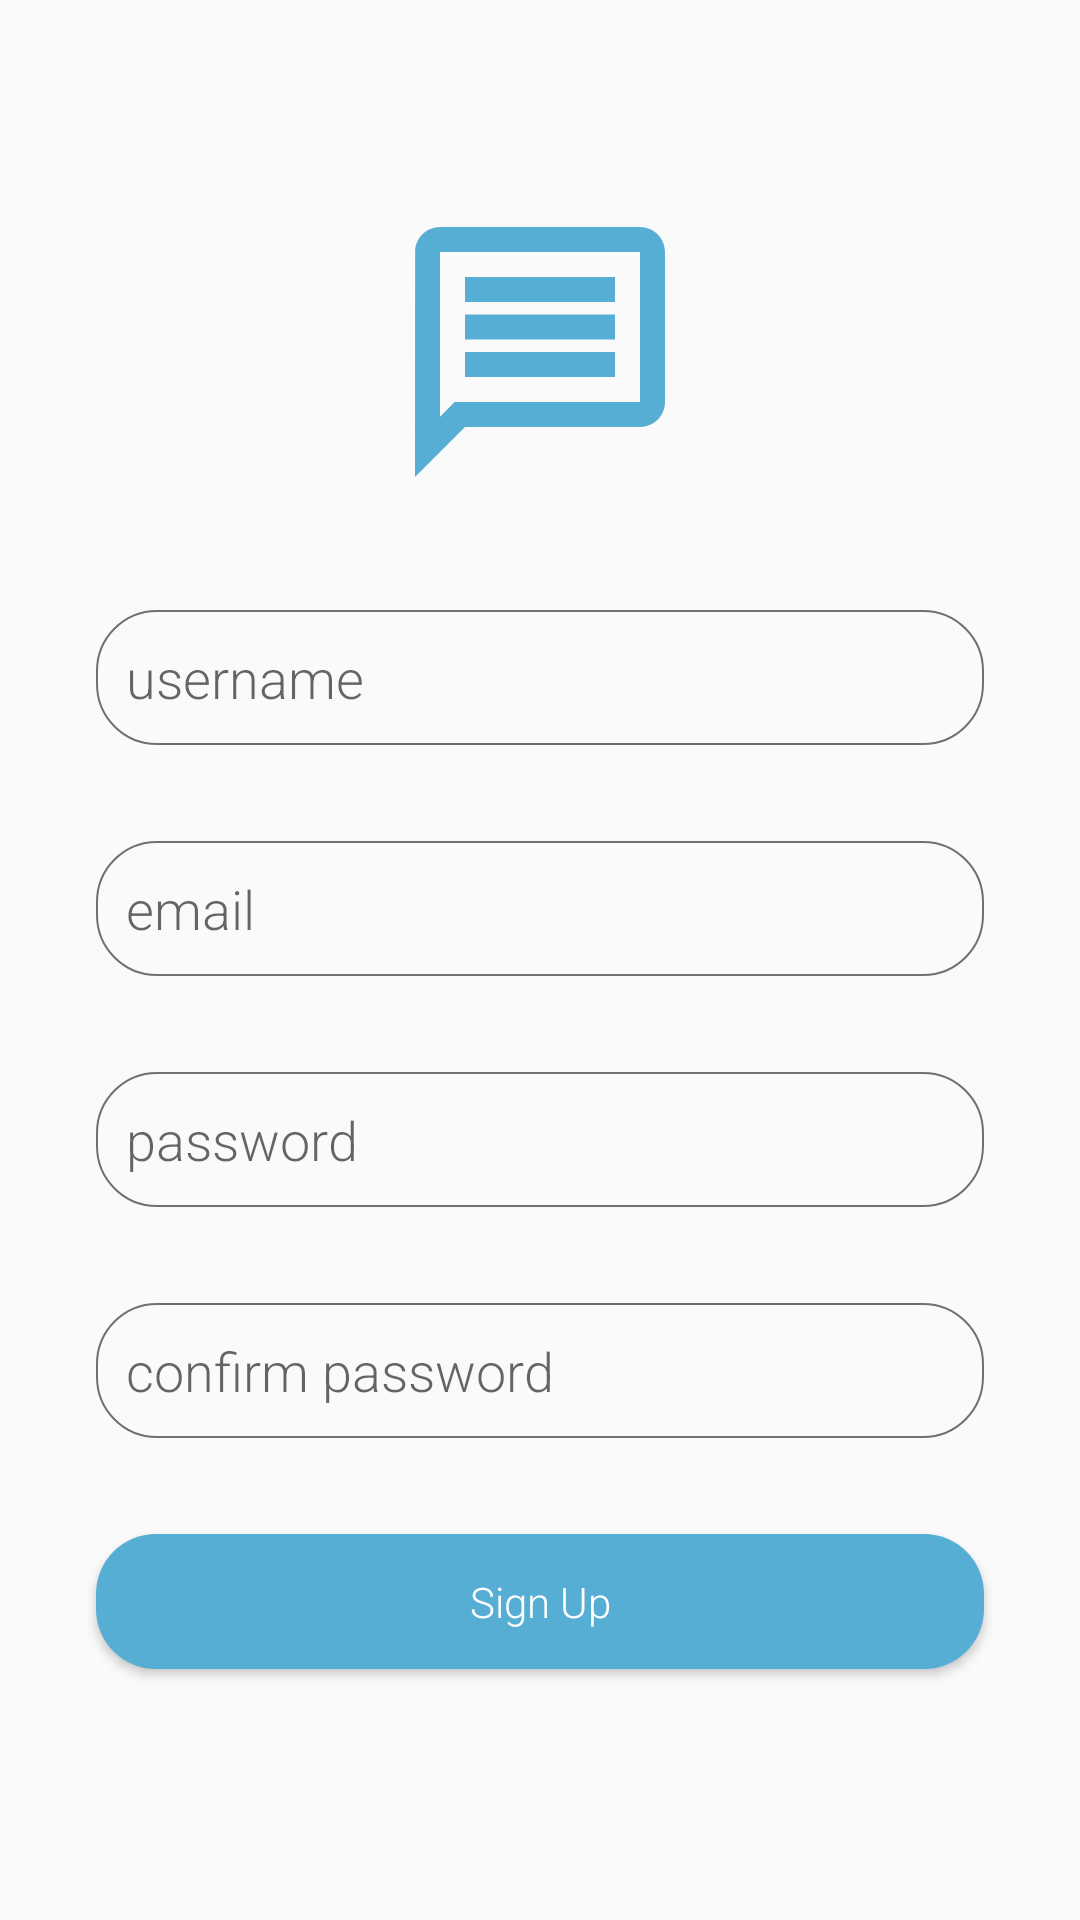

The Android layout XML behind this screen, and the referenced resources:
<!-- AndroidManifest.xml: activity theme Theme.FirebaseChatApplication2 -->
<!-- res/layout/activity_sign_up.xml -->
<?xml version="1.0" encoding="utf-8"?>
<layout xmlns:android="http://schemas.android.com/apk/res/android"
    xmlns:app="http://schemas.android.com/apk/res-auto"
    xmlns:tools="http://schemas.android.com/tools">

    <data>

    </data>

    <androidx.constraintlayout.widget.ConstraintLayout
        android:layout_width="match_parent"
        android:layout_height="match_parent"
        tools:context=".ui.SignUpActivity">


        <LinearLayout
            android:layout_width="match_parent"
            android:layout_height="match_parent"
            tools:context=".ui.LoginActivity"
            android:orientation="horizontal"

            >

            <LinearLayout
                android:layout_width="match_parent"
                android:layout_height="match_parent"
                tools:context=".ui.LoginActivity"
                android:orientation="vertical"
                android:padding="16sp"
                android:id="@+id/btnlogin"
                android:gravity="center">

                <ImageView
                    android:layout_width="100sp"
                    android:layout_height="100sp"
                    android:background="@drawable/ic_outline_message_24"
                    android:layout_marginBottom="20sp" />

                <EditText
                    android:layout_width="match_parent"
                    android:layout_height="45sp"
                    android:id="@+id/username"
                    android:hint="username"
                    android:singleLine="true"
                    android:imeOptions="actionNext"
                    android:background="@drawable/edittextbackground"
                    android:padding="10sp"
                    android:fontFamily="sans-serif-light"
                    android:layout_margin="16sp" />



                <EditText
                    android:layout_width="match_parent"
                    android:layout_height="45sp"
                    android:id="@+id/email"
                    android:hint="email"
                    android:singleLine="true"
                    android:imeOptions="actionNext"
                    android:background="@drawable/edittextbackground"
                    android:padding="10sp"
                    android:fontFamily="sans-serif-light"
                    android:layout_margin="16sp" />

                <EditText
                    android:layout_width="match_parent"
                    android:layout_height="45sp"
                    android:id="@+id/password"
                    android:hint="password"
                    android:singleLine="true"
                    android:imeOptions="actionNext"

                    android:background="@drawable/edittextbackground"
                    android:padding="10sp"

                    android:layout_margin="16sp"
                    android:fontFamily="sans-serif-light" />

                <EditText
                    android:layout_width="match_parent"
                    android:layout_height="45sp"
                    android:id="@+id/cpassword"
                    android:hint="confirm password"
                    android:background="@drawable/edittextbackground"
                    android:padding="10sp"
                    android:singleLine="true"
                    android:imeOptions="actionDone"
                    android:layout_margin="16sp"
                    android:fontFamily="sans-serif-light" />


                <androidx.appcompat.widget.AppCompatButton
                    android:layout_width="match_parent"
                    android:layout_height="45sp"
                    android:background="@drawable/btnbackgroumd"
                    android:text="Sign Up"
                    android:id="@+id/btnSignup"
                    android:fontFamily="sans-serif-light"
                    android:textColor="@color/white"
                    android:textAllCaps="false"
                    android:layout_margin="16sp" />

            </LinearLayout>
        </LinearLayout>


    </androidx.constraintlayout.widget.ConstraintLayout>
</layout>
<!-- resources referenced by this layout -->
<resources>
  <color name="white">#FFFFFFFF</color>
  <!-- drawable btnbackgroumd (drawable) -->
  <?xml version="1.0" encoding="utf-8"?>
  <shape xmlns:android="http://schemas.android.com/apk/res/android" android:shape="rectangle">
      <corners android:radius="20sp"/>
      <solid android:color="#56AED5" />
  
  </shape>
  <!-- drawable edittextbackground (drawable) -->
  <?xml version="1.0" encoding="utf-8"?>
  <shape xmlns:android="http://schemas.android.com/apk/res/android">
   <stroke android:width="0.5dp" android:color="#707070" />
      <corners android:radius="20dp"/>
  </shape>
  <!-- drawable ic_outline_message_24 (drawable) -->
  <vector android:autoMirrored="true" android:height="24dp"
      android:tint="#56AED5" android:viewportHeight="24"
      android:viewportWidth="24" android:width="24dp" xmlns:android="http://schemas.android.com/apk/res/android">
      <path android:fillColor="@android:color/white" android:pathData="M4,4h16v12L5.17,16L4,17.17L4,4m0,-2c-1.1,0 -1.99,0.9 -1.99,2L2,22l4,-4h14c1.1,0 2,-0.9 2,-2L22,4c0,-1.1 -0.9,-2 -2,-2L4,2zM6,12h12v2L6,14v-2zM6,9h12v2L6,11L6,9zM6,6h12v2L6,8L6,6z"/>
  </vector>
  <style name="Theme.FirebaseChatApplication2" parent="Theme.AppCompat.Light.NoActionBar">
          <item name="colorPrimary">@color/purple_500</item>
          <item name="colorPrimaryVariant">@color/purple_700</item>
          <item name="colorOnPrimary">@color/white</item>
          
          <item name="colorSecondary">@color/teal_200</item>
          <item name="colorSecondaryVariant">@color/teal_700</item>
          <item name="colorOnSecondary">@color/black</item>
          
          <item name="android:statusBarColor" tools:targetApi="l">?attr/colorPrimaryVariant</item>
          
  
      </style>
  <color name="purple_500">#1B769E</color>
  <color name="purple_700">#56AED5</color>
  <color name="teal_200">#FF03DAC5</color>
  <color name="teal_700">#FF018786</color>
  <color name="black">#FF000000</color>
</resources>
